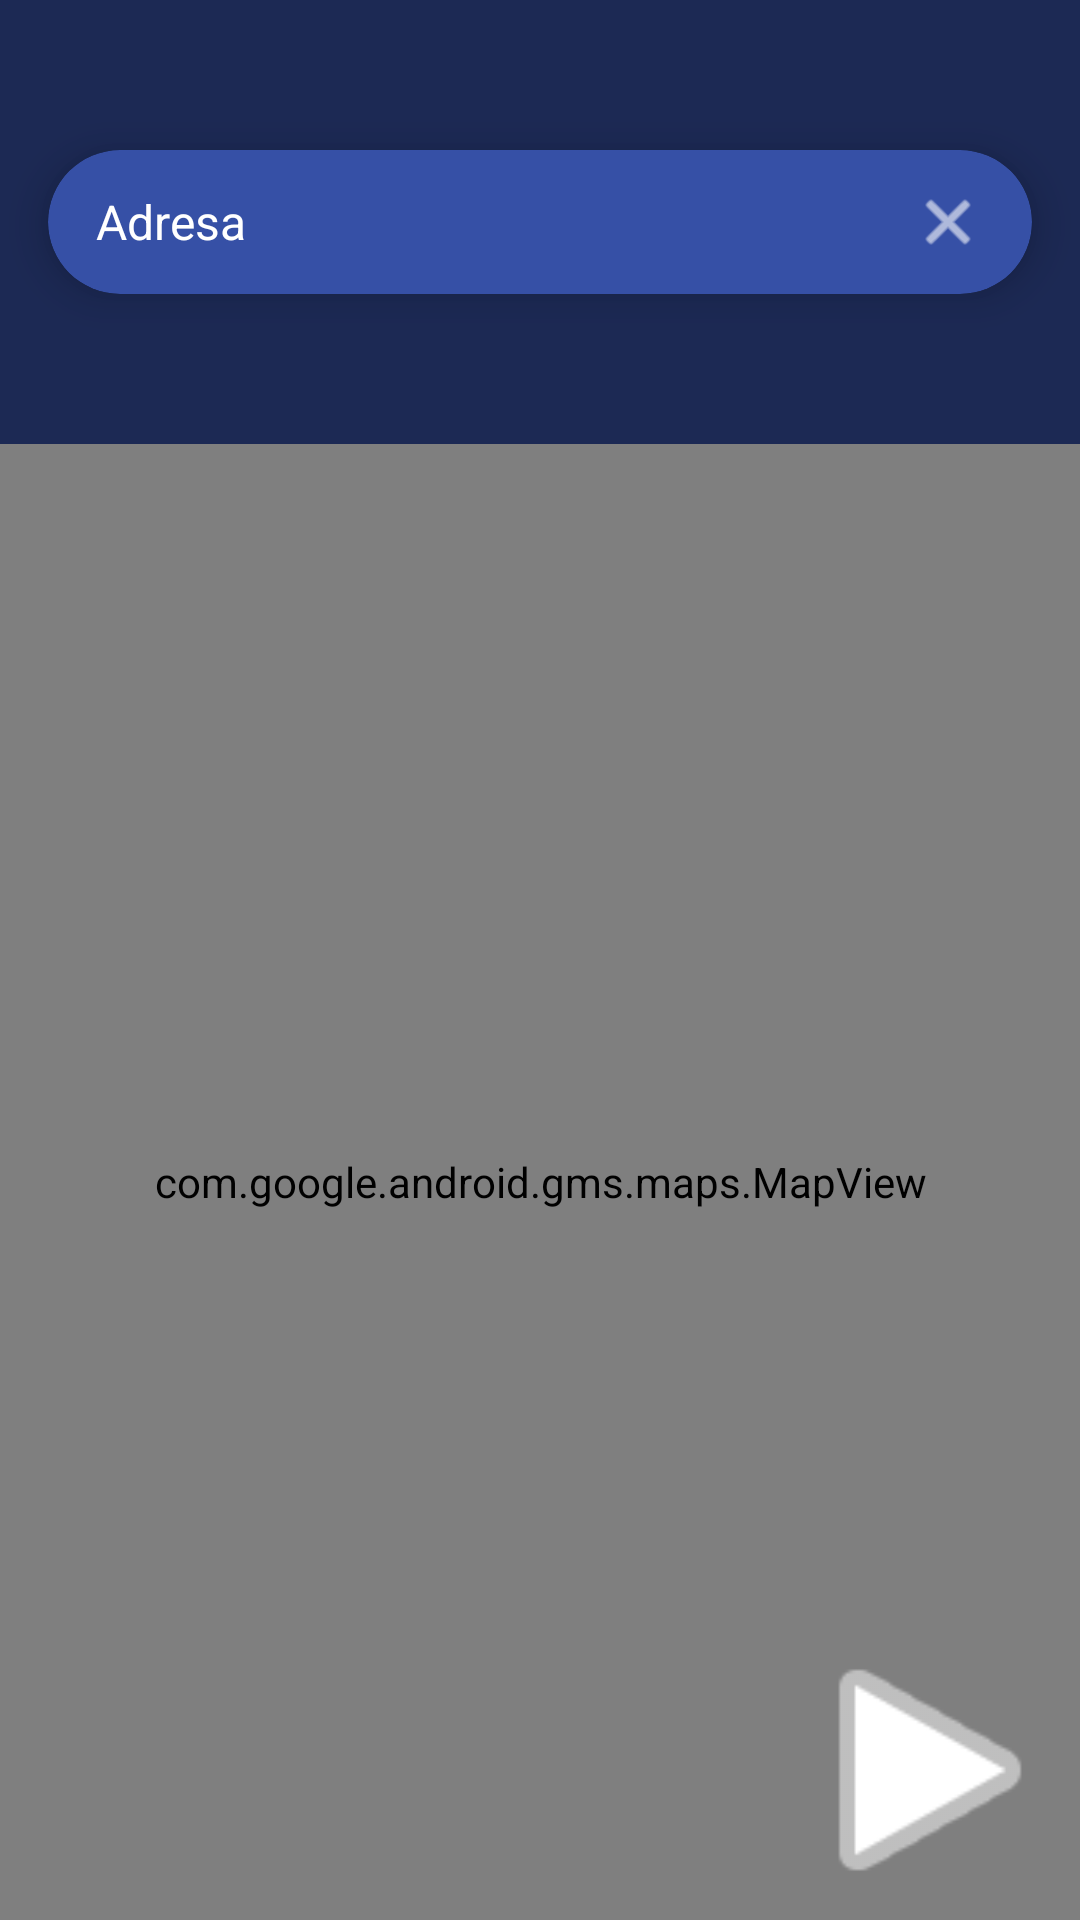

The Android layout XML behind this screen, and the referenced resources:
<!-- AndroidManifest.xml: application theme Theme.TaxiPoll -->
<!-- res/layout/activity_upotrebi.xml -->
<?xml version="1.0" encoding="utf-8"?>
<androidx.constraintlayout.widget.ConstraintLayout xmlns:android="http://schemas.android.com/apk/res/android"
    xmlns:app="http://schemas.android.com/apk/res-auto"
    xmlns:tools="http://schemas.android.com/tools"
    android:layout_width="match_parent"
    android:layout_height="match_parent"
    android:background="@color/navboja"
    tools:context=".UpotrebiActivity">

    <androidx.cardview.widget.CardView
        android:id="@+id/cardAdresa"
        android:layout_width="0dp"
        android:layout_height="48dp"
        android:layout_marginHorizontal="16dp"
        android:layout_marginTop="50dp"
        android:backgroundTint="@color/dugmeboja"
        app:cardCornerRadius="24dp"
        app:cardElevation="8dp"
        app:layout_constraintEnd_toEndOf="parent"
        app:layout_constraintStart_toStartOf="parent"
        app:layout_constraintTop_toTopOf="parent">

        <LinearLayout
            android:layout_width="match_parent"
            android:layout_height="match_parent"
            android:gravity="center_vertical"
            android:orientation="horizontal"
            android:paddingHorizontal="16dp">

            <TextView
                android:id="@+id/tvAdresa"
                android:layout_width="0dp"
                android:layout_height="wrap_content"
                android:layout_weight="1"
                android:text="Adresa"
                android:textColor="@android:color/white"
                android:textSize="16sp" />

            <ImageView
                android:id="@+id/ivClose"
                android:layout_width="24dp"
                android:layout_height="24dp"
                android:src="@android:drawable/ic_menu_close_clear_cancel"
                app:tint="@android:color/white" />
        </LinearLayout>
    </androidx.cardview.widget.CardView>

    

    
    <com.google.android.gms.maps.MapView
        android:id="@+id/mapView"
        android:layout_width="0dp"
        android:layout_height="0dp"
        android:layout_marginTop="50dp"
        app:layout_constraintBottom_toBottomOf="parent"
        app:layout_constraintEnd_toEndOf="parent"
        app:layout_constraintStart_toStartOf="parent"
        app:layout_constraintTop_toBottomOf="@+id/cardAdresa" />

    <ImageView
        android:id="@+id/ivNext"
        android:layout_width="100dp"
        android:layout_height="100dp"
        android:src="@android:drawable/ic_media_play"
        app:layout_constraintBottom_toBottomOf="parent"
        app:layout_constraintEnd_toEndOf="parent"
        app:tint="@android:color/white" />

</androidx.constraintlayout.widget.ConstraintLayout>
<!-- resources referenced by this layout -->
<resources>
  <color name="dugmeboja">#3650a6</color>
  <color name="navboja">#1c2954</color>
  <style name="Theme.TaxiPoll" parent="Base.Theme.TaxiPoll" />
  <style name="Base.Theme.TaxiPoll" parent="Theme.Material3.DayNight.NoActionBar">
          
          
      </style>
</resources>
